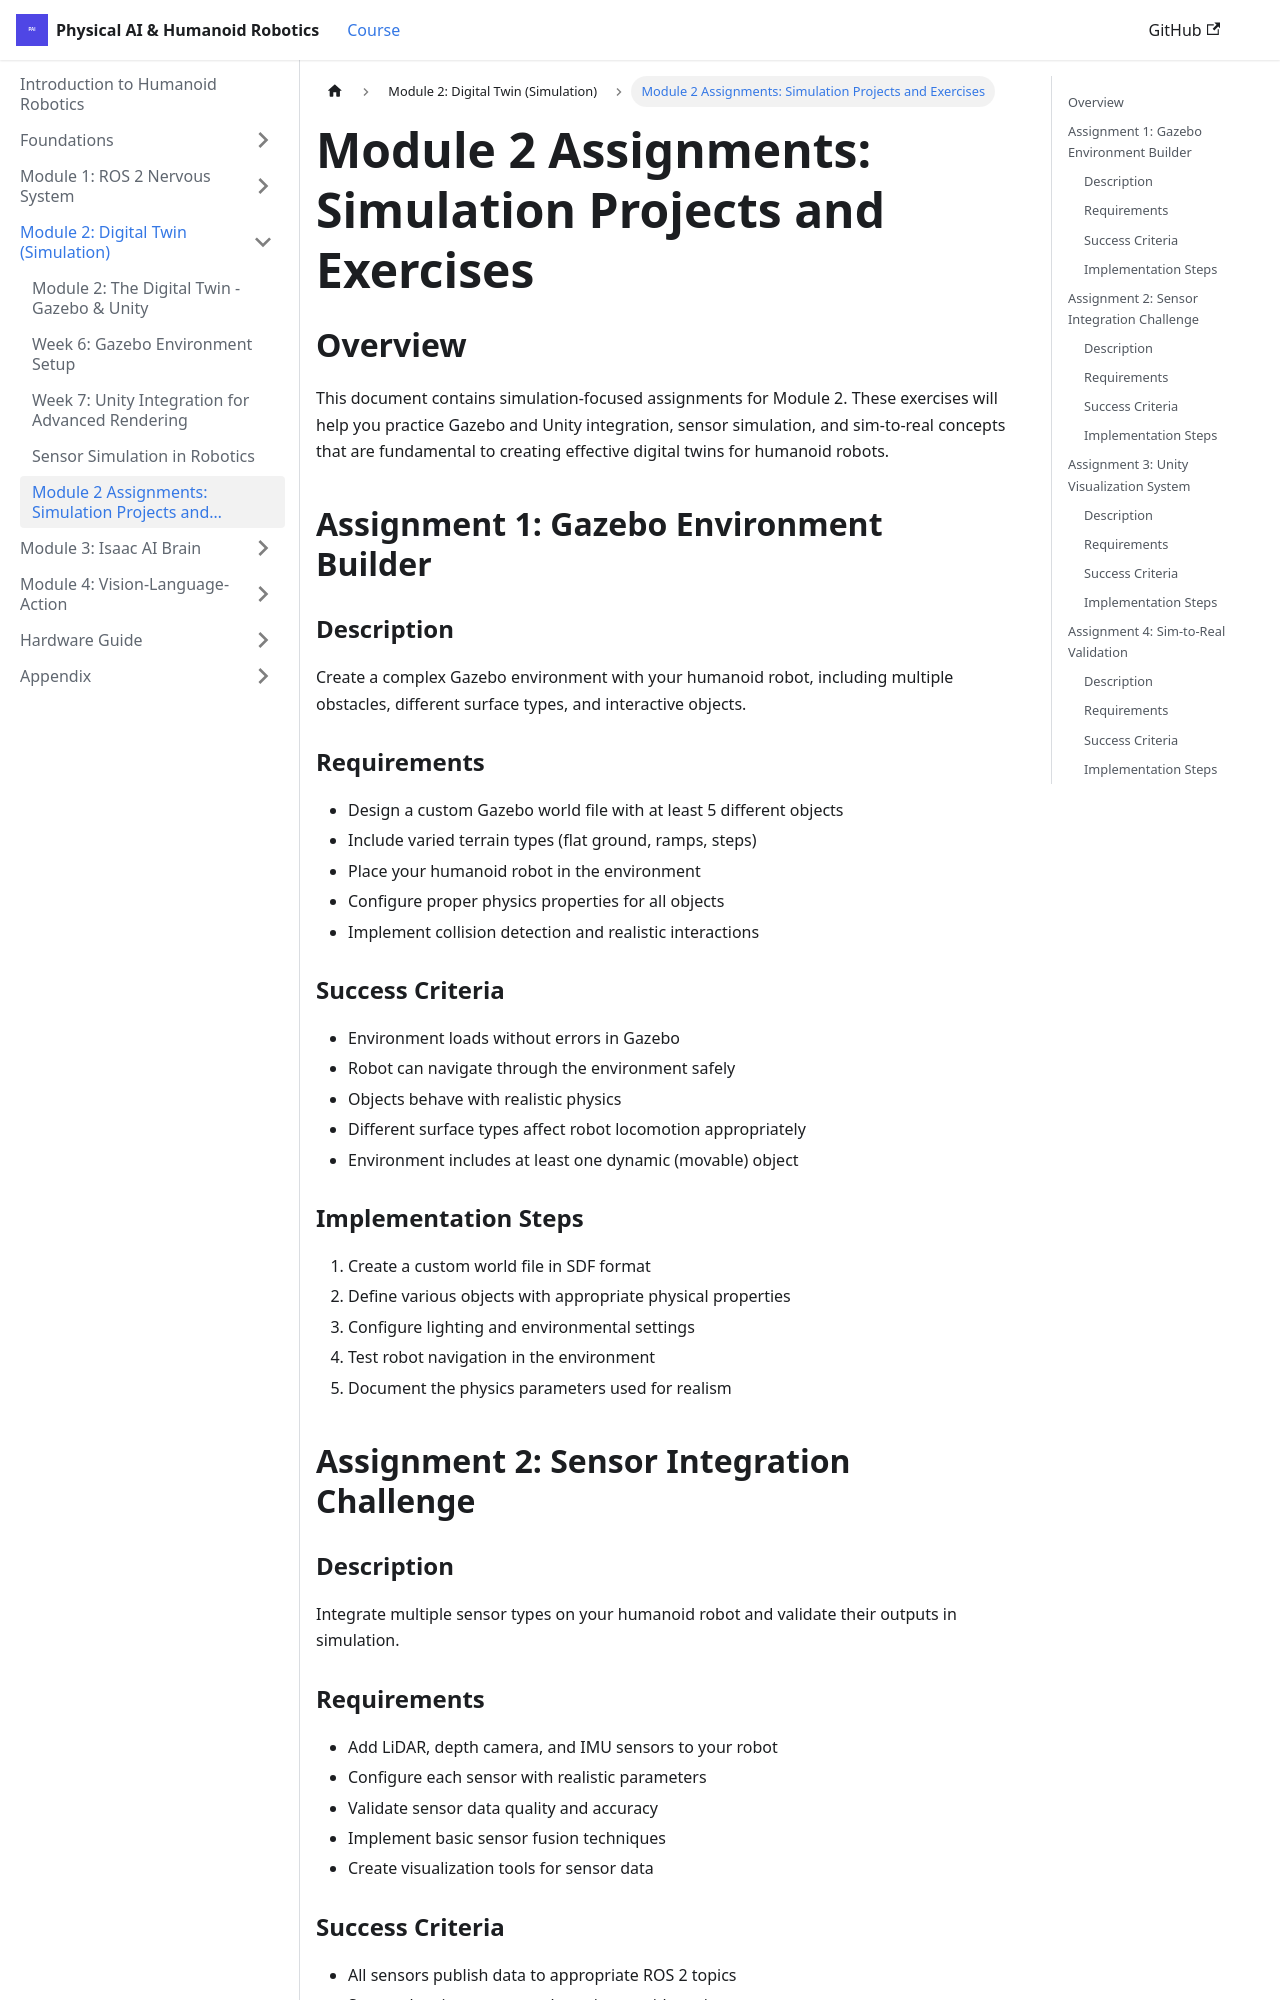

repository: irza16/Humanoid-robotics-book · page: docs/module-2-simulation/assignments.html · generator: docusaurus

# Module 2 Assignments: Simulation Projects and Exercises

## Overview

This document contains simulation-focused assignments for Module 2. These exercises will help you practice Gazebo and Unity integration, sensor simulation, and sim-to-real concepts that are fundamental to creating effective digital twins for humanoid robots.

## Assignment 1: Gazebo Environment Builder

### Description
Create a complex Gazebo environment with your humanoid robot, including multiple obstacles, different surface types, and interactive objects.

### Requirements
- Design a custom Gazebo world file with at least 5 different objects
- Include varied terrain types (flat ground, ramps, steps)
- Place your humanoid robot in the environment
- Configure proper physics properties for all objects
- Implement collision detection and realistic interactions

### Success Criteria
- Environment loads without errors in Gazebo
- Robot can navigate through the environment safely
- Objects behave with realistic physics
- Different surface types affect robot locomotion appropriately
- Environment includes at least one dynamic (movable) object

### Implementation Steps
1. Create a custom world file in SDF format
2. Define various objects with appropriate physical properties
3. Configure lighting and environmental settings
4. Test robot navigation in the environment
5. Document the physics parameters used for realism

## Assignment 2: Sensor Integration Challenge

### Description
Integrate multiple sensor types on your humanoid robot and validate their outputs in simulation.

### Requirements
- Add LiDAR, depth camera, and IMU sensors to your robot
- Configure each sensor with realistic parameters
- Validate sensor data quality and accuracy
- Implement basic sensor fusion techniques
- Create visualization tools for sensor data
